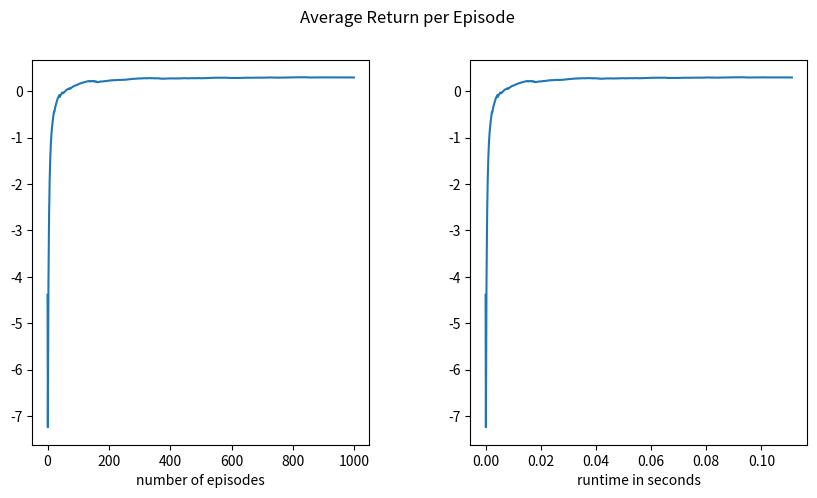

Reproduce this figure in Python.
import numpy as np
import time
import matplotlib.pyplot as plt

class GridWorld:

    def __init__(self, height, width):
        self.height = height
        self.width = width
        self.agent = [0, 0]
        self.goal = [self.height - 1, self.width - 1]
        self.wall = [3, 2]
        self.trap = [2, 2]
        self.num_actions = 4
        self.actions = [0,1,2,3]
       

    def step(self, direction):

        row, col = self.agent

        #move right
        if direction == 0:
            if col < self.width - 1 and [row, col + 1] != self.wall:
                col += 1

        #move left
        elif direction == 1:
            if col > 0 and [row, col - 1] != self.wall:
                col -= 1
        #move up
        elif direction == 2:
            if row > 0 and [row - 1, col] != self.wall:
                row -= 1

        #move down
        elif direction == 3:
            if row < self.height - 1 and [row + 1, col] != self.wall:
                row += 1

        self.agent = [row, col]

        #check if agent reached the goal
        done = (self.agent == self.goal)

        #give reward
        if self.agent == self.trap:
            reward = -1

        elif self.agent == self.goal:
            reward = 1 
        else: 
            reward = -0.1

        return self.agent, reward, done

    def reset(self):
        self.agent = [0, 0]
        return self.agent

    def evaluate(self):
        #check current position to goal
        row, col = self.agent
        row_goal, col_goal = self.goal
        position_to_goal = [row_goal - row, col_goal - col]

        #check which actions lead closer to the goal
        useful_actions = []
        if position_to_goal[0] > 0: #down
            useful_actions.append(3)

        elif position_to_goal[0] < 0: #up
            useful_actions.append(2)

        if position_to_goal[1] > 0: #right
            useful_actions.append(0)

        elif position_to_goal[1] < 0: #left
            useful_actions.append(1)
        
        return useful_actions
    

    def render(self):
        #just for visualization 
        grid = np.zeros((self.height, self.width), dtype=str)
        grid[self.agent[0], self.agent[1]] = "A"
        grid[self.goal[0], self.goal[1]] = "G"
        grid[self.wall[0], self.wall[1]] = "W"
        grid[self.trap[0], self.trap[1]] = "T"
        print(grid)

    def mc_estimation(self, n_epochs=1000, gamma=0.99, epsilon=0.1):    
        # Initialize empty dictionaries to store returns and counts for each state
       
        Q_MC = np.zeros((self.height, self.width,self.num_actions))
        count = np.zeros((self.height, self.width, self.num_actions))
        #get a variable to accumulate the rewards of all epochs
        total_reward = 0 
        average_reward = []
        

        # Run n_epochs epochs
        for epoch in range(n_epochs):
            episode = []
            state = self.reset()
            done = False

            while not done:
                if np.random.rand() < epsilon: # choose the action depending on the soft policy
                    action = np.random.choice(self.actions)

                else: # choose the action with the maximum q-value
                    q_values = Q_MC[state[0], state[1], :]
                    max_q = np.max(q_values)
                    max_indices = np.where(q_values == max_q)[0]
                    action = np.random.choice(max_indices) #if there is two actions with same maximum value then it will choose randomly from these two


                #step and save state, action and reward for mc estimate
                next_state, reward, done = self.step(action)
                episode.append((state, action, reward))
                state = next_state

            
            G = 0 # total discounted return the agent receive after making an action in specific state
            #visited = np.zeros((self.width, self.height), dtype=bool)
            for t in range(len(episode) - 1, -1, -1):
                state, action, reward = episode[t]
                G = gamma * G + reward # update the G
                count[state[0], state[1], action] += 1 # update the count
                # update the Q value, N represent the number of times the sate and the action has been visted
                Q_MC[state[0], state[1], action] +=  (G - Q_MC[state[0], state[1], action]) / count[state[0], state[1], action]
            total_reward += G
            average_reward.append(total_reward / (epoch + 1))

        # empty list to save the q-values
        policy = np.zeros((self.height, self.width), dtype=int)
        for i in range(self.height):
            for j in range(self.width):
                policy[i, j] = np.argmax(Q_MC[i, j, :]) # adding the q-value to the policy list

        return Q_MC, policy, average_reward
    
    def plot_average_return(self, returns, time, n_epochs=1000):
        fig, (ax1, ax2) = plt.subplots(1,2, figsize=(10,5))
        fig.subplots_adjust(wspace=0.3)
        fig.suptitle('Average Return per Episode')
        ax1.plot(range(n_epochs), returns)
        ax1.set_xlabel('number of episodes')
        ax2.set_xlabel('runtime in seconds')
        ax2.plot(np.linspace(0, time, 1000), returns)
        plt.show()


    def visualize_state_values(self, policy):
        fig, ax = plt.subplots()
        ax.set_xticks(np.arange(self.width))
        ax.set_yticks(np.arange(self.height))
        #ax.set_xticklabels([])
        #ax.set_yticklabels([])
        ax.grid(True)
        im = ax.imshow(np.array(policy), cmap='viridis')
        cbar = ax.figure.colorbar(im, ax=ax)
        plt.show()

if __name__ == '__main__':
    env = GridWorld(4, 4)
    start_time = time.time()
    _, policy, average_return = env.mc_estimation()
    end_time = time.time()
    elapsed_time = end_time - start_time
    print(policy)
    env.render()
    env.plot_average_return(average_return, elapsed_time)
    
